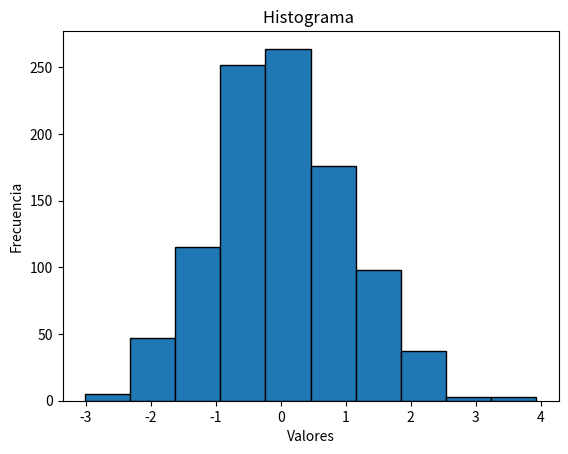

Python code for this plot:
import matplotlib.pyplot as plt
import numpy as np

# Datos
data = np.random.randn(1000)

# Crear el histograma
plt.hist(data, bins=10, edgecolor='black')

# Agregar título y etiquetas
plt.title('Histograma ')
plt.xlabel('Valores')
plt.ylabel('Frecuencia')

# Mostrar la gráfica
plt.show()
